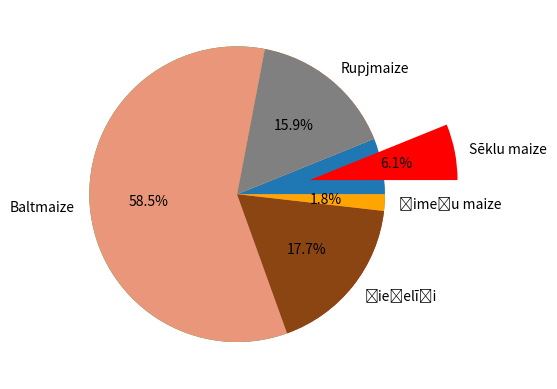

The script that saved this image:
import matplotlib.pyplot as plt
maize=[27, 70, 258, 78, 8]
veidi=["Sēklu maize", "Rupjmaize", "Baltmaize", "Ķieģelīši", "Ķimeņu maize"]
krasa=["red","gray","#E9967A", "#8B4513", "orange"]
pppietupies=[0.5, 0, 0, 0, 0]
plt.pie(maize)
plt.pie(maize, labels=veidi, colors=krasa, autopct="%1.1f%%", explode=pppietupies)
plt.show()